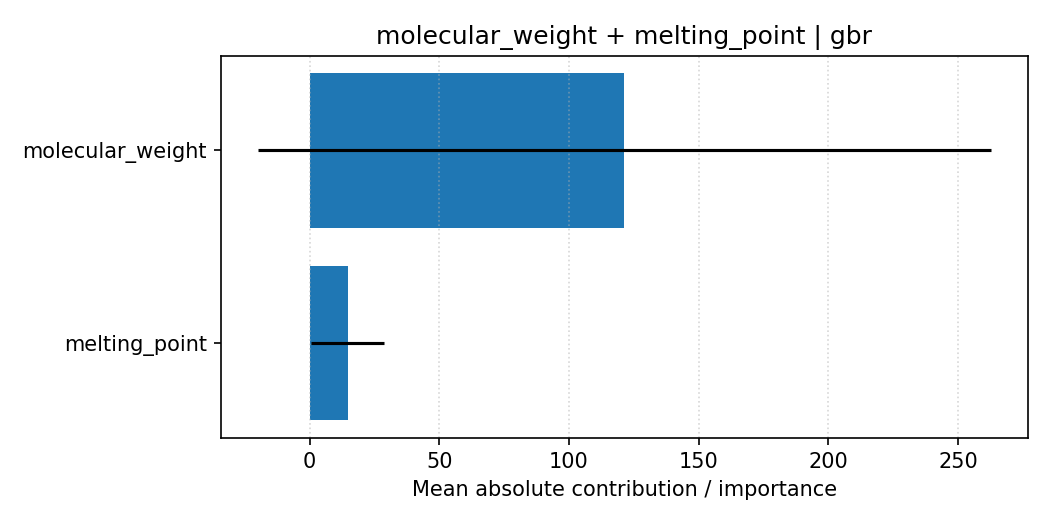

The table this chart was drawn from, first rows:
feature, importance, importance_std, explanation_type, pair, model
molecular_weight, 121.4, 141.2, shap_tree_mean_abs, molecular_weight + melting_point, gbr
melting_point, 14.79, 14.07, shap_tree_mean_abs, molecular_weight + melting_point, gbr
